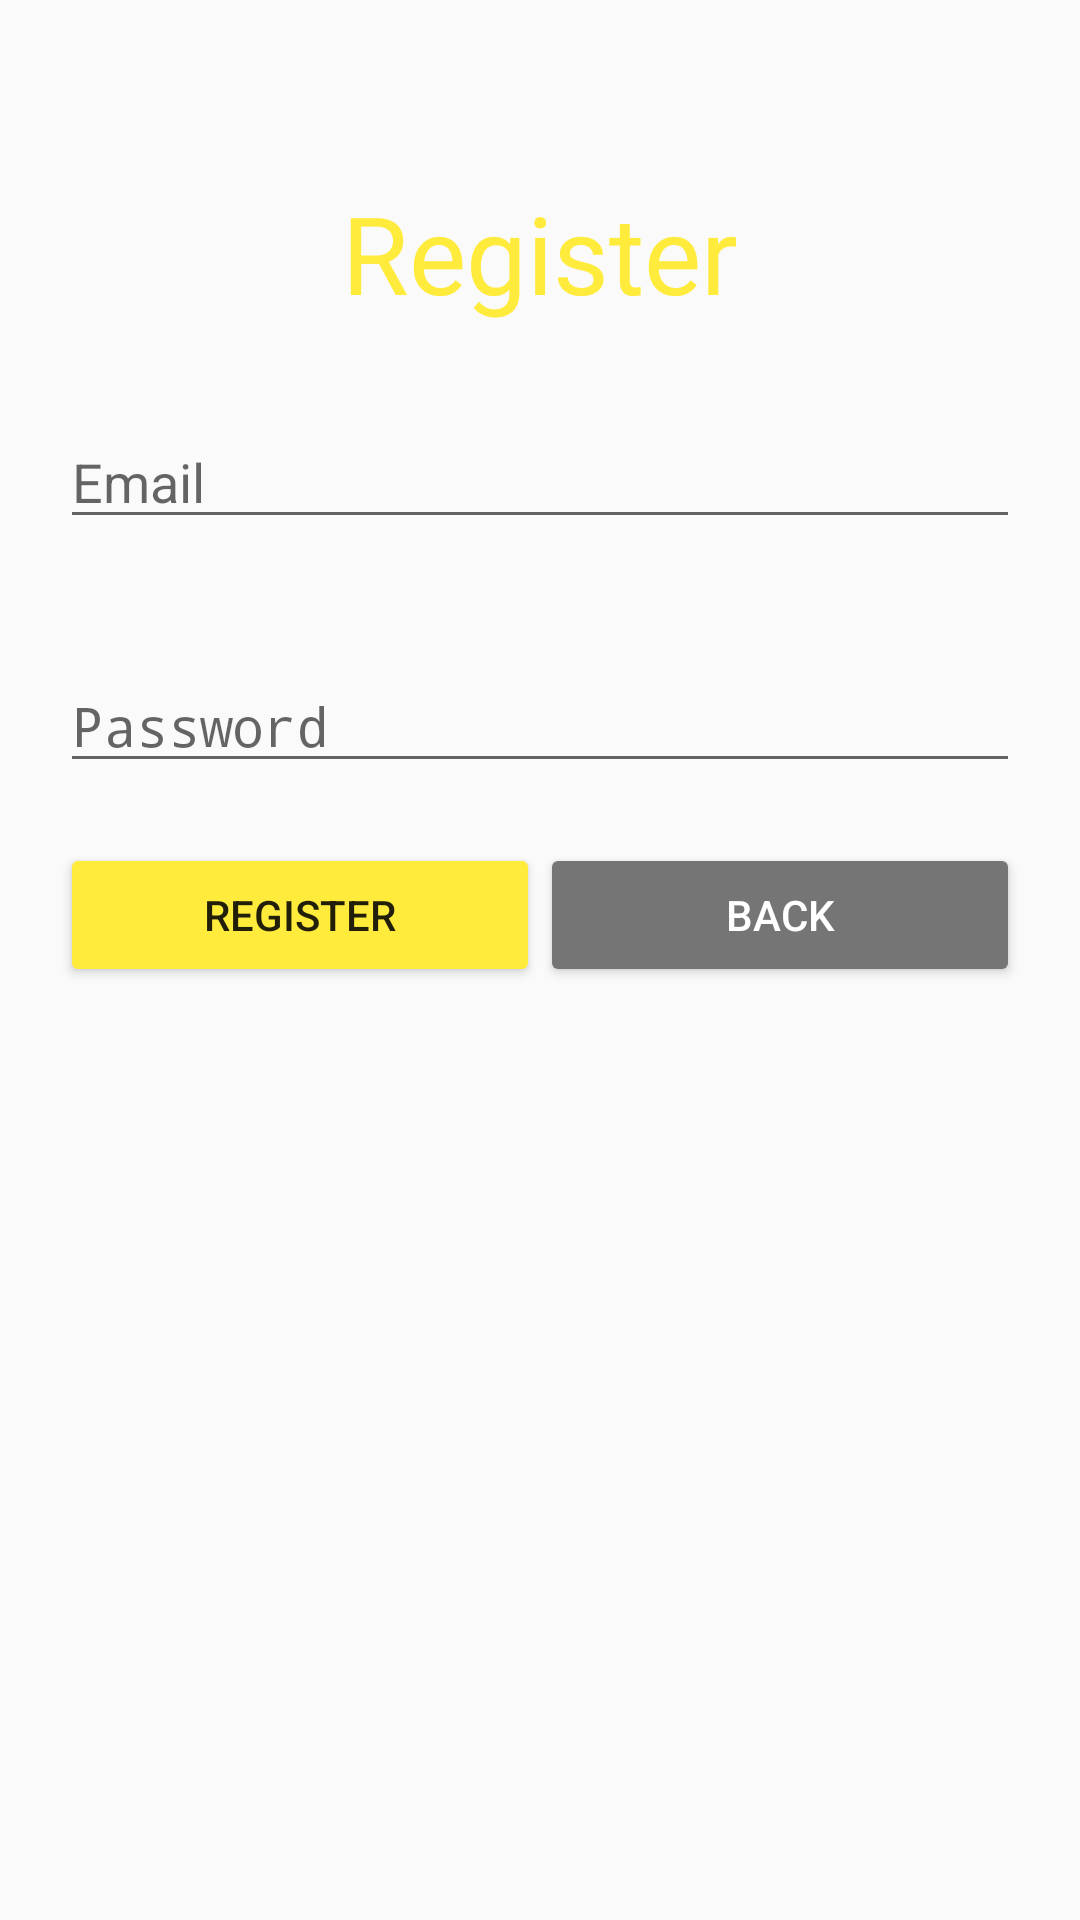

This screen was rendered from an Android layout file. Write that file and the resources it references.
<!-- AndroidManifest.xml: application theme AppTheme -->
<!-- res/layout/activity_register.xml -->
<?xml version="1.0" encoding="utf-8"?>
<LinearLayout xmlns:android="http://schemas.android.com/apk/res/android"
    xmlns:app="http://schemas.android.com/apk/res-auto"
    xmlns:tools="http://schemas.android.com/tools"
    android:layout_width="match_parent"
    android:layout_height="match_parent"
    android:orientation="vertical"
    android:paddingTop="50dp"
    tools:context=".RegisterActivity">


    <TextView
        android:layout_width="match_parent"
        android:layout_height="wrap_content"
        android:text="Register"
        android:textSize="36dp"
        android:textAlignment="center"
        android:paddingVertical="10dp"
        android:textColor="@color/primary"/>

    <EditText
        android:id="@+id/edtEmail"
        android:layout_width="match_parent"
        android:layout_height="wrap_content"
        android:layout_margin="20dp"
        android:inputType="textEmailAddress"
        android:hint="Email"/>
    <EditText
        android:id="@+id/edtPassword"
        android:layout_width="match_parent"
        android:layout_height="wrap_content"
        android:layout_margin="20dp"
        android:inputType="textPassword"
        android:hint="Password"
        />
    <LinearLayout
        android:layout_width="match_parent"
        android:layout_height="wrap_content"
        android:orientation="horizontal"
        android:layout_marginHorizontal="20dp">

        <Button
            android:id="@+id/btnRegister"
            android:layout_width="0dp"
            android:layout_height="wrap_content"
            android:layout_weight="1"
            android:backgroundTint="@color/primary"
            android:text="Register"/>
        <Button
            android:id="@+id/btnBack"
            android:layout_width="0dp"
            android:layout_height="wrap_content"
            android:layout_weight="1"
            android:backgroundTint="@color/secondary_text"
            android:textColor="#fff"
            android:text="Back"/>
    </LinearLayout>



</LinearLayout>
<!-- resources referenced by this layout -->
<resources>
  <color name="primary">#2196F3</color>
  <color name="secondary_text">#757575</color>
  <style name="AppTheme" parent="Theme.AppCompat.Light.DarkActionBar">
          
          <item name="colorPrimary">@color/colorPrimary</item>
          <item name="colorPrimaryDark">@color/colorPrimaryDark</item>
          <item name="colorAccent">@color/colorAccent</item>
      </style>
  <color name="colorPrimary">#2196F3</color>
  <color name="colorPrimaryDark">#1976D2</color>
  <color name="colorAccent">#536DFE</color>
</resources>
